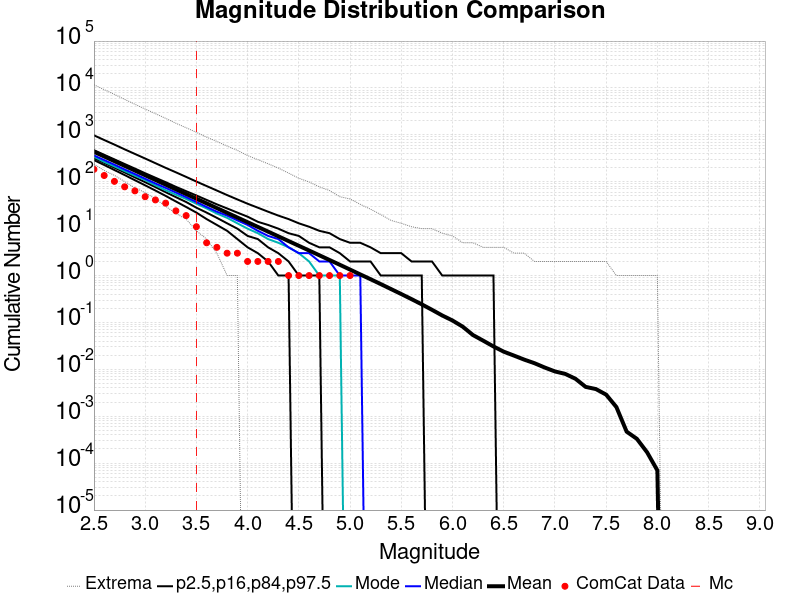

The table this chart was drawn from, first rows:
Magnitude, ComCat Data, Simulation Mean, Simulation Median, Simulation Mode, Simulation Minimum, Simulation Maximum, 2.5 %-ile, 16 %-ile, 84 %-ile, 97.5 %-ile
2.5, 184.0, 435.7, 364.0, 342.0, 238.0, 11701, 290.0, 320.0, 472.0, 977.0
2.6, 136.0, 346.1, 290.0, 265.0, 174.0, 9199, 228.0, 253.0, 376.0, 777.0
2.7, 102.0, 274.9, 231.0, 213.0, 137.0, 7288, 178.0, 200.0, 300.0, 620.0
2.8, 78.0, 218.3, 183.0, 169.0, 101.0, 5709, 139.0, 158.0, 239.0, 491.0
2.9, 64.0, 173.4, 146.0, 135.0, 74.0, 4489, 108.0, 124.0, 191.0, 392.0
3.0, 48.0, 137.8, 116.0, 109.0, 59.0, 3553, 84.0, 98.0, 152.0, 313.0
3.1, 41.0, 109.4, 92.0, 84.0, 43.0, 2833, 65.0, 77.0, 122.0, 249.0
3.2, 35.0, 86.9, 74.0, 66.0, 30.0, 2251, 50.0, 60.0, 98.0, 198.0
3.3, 24.0, 69.02, 59.0, 53.0, 21.0, 1768, 38.0, 47.0, 78.0, 159.0
3.4, 19.0, 54.83, 47.0, 43.0, 16.0, 1420, 29.0, 37.0, 63.0, 127.0
3.5, 11.0, 43.55, 37.0, 34.0, 9.0, 1133, 22.0, 28.0, 51.0, 101.0
3.6, 5.0, 34.58, 29.0, 27.0, 6.0, 893.0, 16.0, 22.0, 41.0, 81.0
3.7, 4.0, 27.44, 23.0, 21.0, 3.0, 724.0, 12.0, 17.0, 33.0, 65.0
3.8, 3.0, 21.78, 19.0, 17.0, 1.0, 577.0, 9.0, 13.0, 27.0, 52.0
3.9, 3.0, 17.29, 15.0, 13.0, 1.0, 467.0, 6.0, 10.0, 22.0, 42.0
4.0, 2.0, 13.73, 12.0, 10.0, 0.0, 362.0, 4.0, 7.0, 18.0, 34.0
4.1, 2.0, 10.9, 9.0, 8.0, 0.0, 296.0, 3.0, 6.0, 14.0, 28.0
4.2, 2.0, 8.653, 7.0, 6.0, 0.0, 242.0, 2.0, 4.0, 12.0, 23.0
4.3, 2.0, 6.863, 6.0, 5.0, 0.0, 196.0, 1.0, 3.0, 10.0, 19.0
4.4, 1.0, 5.443, 4.0, 4.0, 0.0, 153.0, 1.0, 2.0, 8.0, 16.0
4.5, 1.0, 4.312, 3.0, 3.0, 0.0, 119.0, 0.0, 1.0, 7.0, 13.0
4.6, 1.0, 3.422, 3.0, 2.0, 0.0, 99.0, 0.0, 1.0, 5.0, 11.0
4.7, 1.0, 2.71, 2.0, 1.0, 0.0, 78.0, 0.0, 1.0, 4.0, 9.0
4.8, 1.0, 2.145, 2.0, 1.0, 0.0, 65.0, 0.0, 0.0, 4.0, 8.0
4.9, 1.0, 1.699, 1.0, 1.0, 0.0, 48.0, 0.0, 0.0, 3.0, 6.0
5.0, 1.0, 1.341, 1.0, 0.0, 0.0, 43.0, 0.0, 0.0, 2.0, 5.0
5.1, 0.0, 1.058, 1.0, 0.0, 0.0, 33.0, 0.0, 0.0, 2.0, 5.0
5.2, 0.0, 0.8361, 0.0, 0.0, 0.0, 26.0, 0.0, 0.0, 2.0, 4.0
5.3, 0.0, 0.6575, 0.0, 0.0, 0.0, 20.0, 0.0, 0.0, 1.0, 3.0
5.4, 0.0, 0.5152, 0.0, 0.0, 0.0, 15.0, 0.0, 0.0, 1.0, 3.0
5.5, 0.0, 0.4036, 0.0, 0.0, 0.0, 13.0, 0.0, 0.0, 1.0, 3.0
5.6, 0.0, 0.3145, 0.0, 0.0, 0.0, 11.0, 0.0, 0.0, 1.0, 2.0
5.7, 0.0, 0.2433, 0.0, 0.0, 0.0, 10.0, 0.0, 0.0, 1.0, 2.0
5.8, 0.0, 0.186, 0.0, 0.0, 0.0, 10.0, 0.0, 0.0, 0.0, 2.0
5.9, 0.0, 0.1409, 0.0, 0.0, 0.0, 8.0, 0.0, 0.0, 0.0, 1.0
6.0, 0.0, 0.1101, 0.0, 0.0, 0.0, 7.0, 0.0, 0.0, 0.0, 1.0
6.1, 0.0, 0.08126, 0.0, 0.0, 0.0, 5.0, 0.0, 0.0, 0.0, 1.0
6.2, 0.0, 0.05388, 0.0, 0.0, 0.0, 5.0, 0.0, 0.0, 0.0, 1.0
6.3, 0.0, 0.0409, 0.0, 0.0, 0.0, 4.0, 0.0, 0.0, 0.0, 1.0
6.4, 0.0, 0.0308, 0.0, 0.0, 0.0, 4.0, 0.0, 0.0, 0.0, 1.0
6.5, 0.0, 0.02385, 0.0, 0.0, 0.0, 4.0, 0.0, 0.0, 0.0, 0.0
6.6, 0.0, 0.01967, 0.0, 0.0, 0.0, 3.0, 0.0, 0.0, 0.0, 0.0
6.7, 0.0, 0.01614, 0.0, 0.0, 0.0, 3.0, 0.0, 0.0, 0.0, 0.0
6.8, 0.0, 0.01354, 0.0, 0.0, 0.0, 2.0, 0.0, 0.0, 0.0, 0.0
6.9, 0.0, 0.01095, 0.0, 0.0, 0.0, 2.0, 0.0, 0.0, 0.0, 0.0
7.0, 0.0, 0.00903, 0.0, 0.0, 0.0, 2.0, 0.0, 0.0, 0.0, 0.0
7.1, 0.0, 0.00801, 0.0, 0.0, 0.0, 2.0, 0.0, 0.0, 0.0, 0.0
7.2, 0.0, 0.00631, 0.0, 0.0, 0.0, 2.0, 0.0, 0.0, 0.0, 0.0
7.3, 0.0, 0.00423, 0.0, 0.0, 0.0, 2.0, 0.0, 0.0, 0.0, 0.0
7.4, 0.0, 0.0038, 0.0, 0.0, 0.0, 2.0, 0.0, 0.0, 0.0, 0.0
7.5, 0.0, 0.00289, 0.0, 0.0, 0.0, 2.0, 0.0, 0.0, 0.0, 0.0
7.6, 0.0, 0.00157, 0.0, 0.0, 0.0, 1.0, 0.0, 0.0, 0.0, 0.0
7.7, 0.0, 4.7E-4, 0.0, 0.0, 0.0, 1.0, 0.0, 0.0, 0.0, 0.0
7.8, 0.0, 3.3E-4, 0.0, 0.0, 0.0, 1.0, 0.0, 0.0, 0.0, 0.0
7.9, 0.0, 1.7E-4, 0.0, 0.0, 0.0, 1.0, 0.0, 0.0, 0.0, 0.0
8.0, 0.0, 7.0E-5, 0.0, 0.0, 0.0, 1.0, 0.0, 0.0, 0.0, 0.0
8.1, 0.0, 0.0, 0.0, 0.0, 0.0, 0.0, 0.0, 0.0, 0.0, 0.0
8.2, 0.0, 0.0, 0.0, 0.0, 0.0, 0.0, 0.0, 0.0, 0.0, 0.0
8.3, 0.0, 0.0, 0.0, 0.0, 0.0, 0.0, 0.0, 0.0, 0.0, 0.0
8.4, 0.0, 0.0, 0.0, 0.0, 0.0, 0.0, 0.0, 0.0, 0.0, 0.0
... 6 more rows
